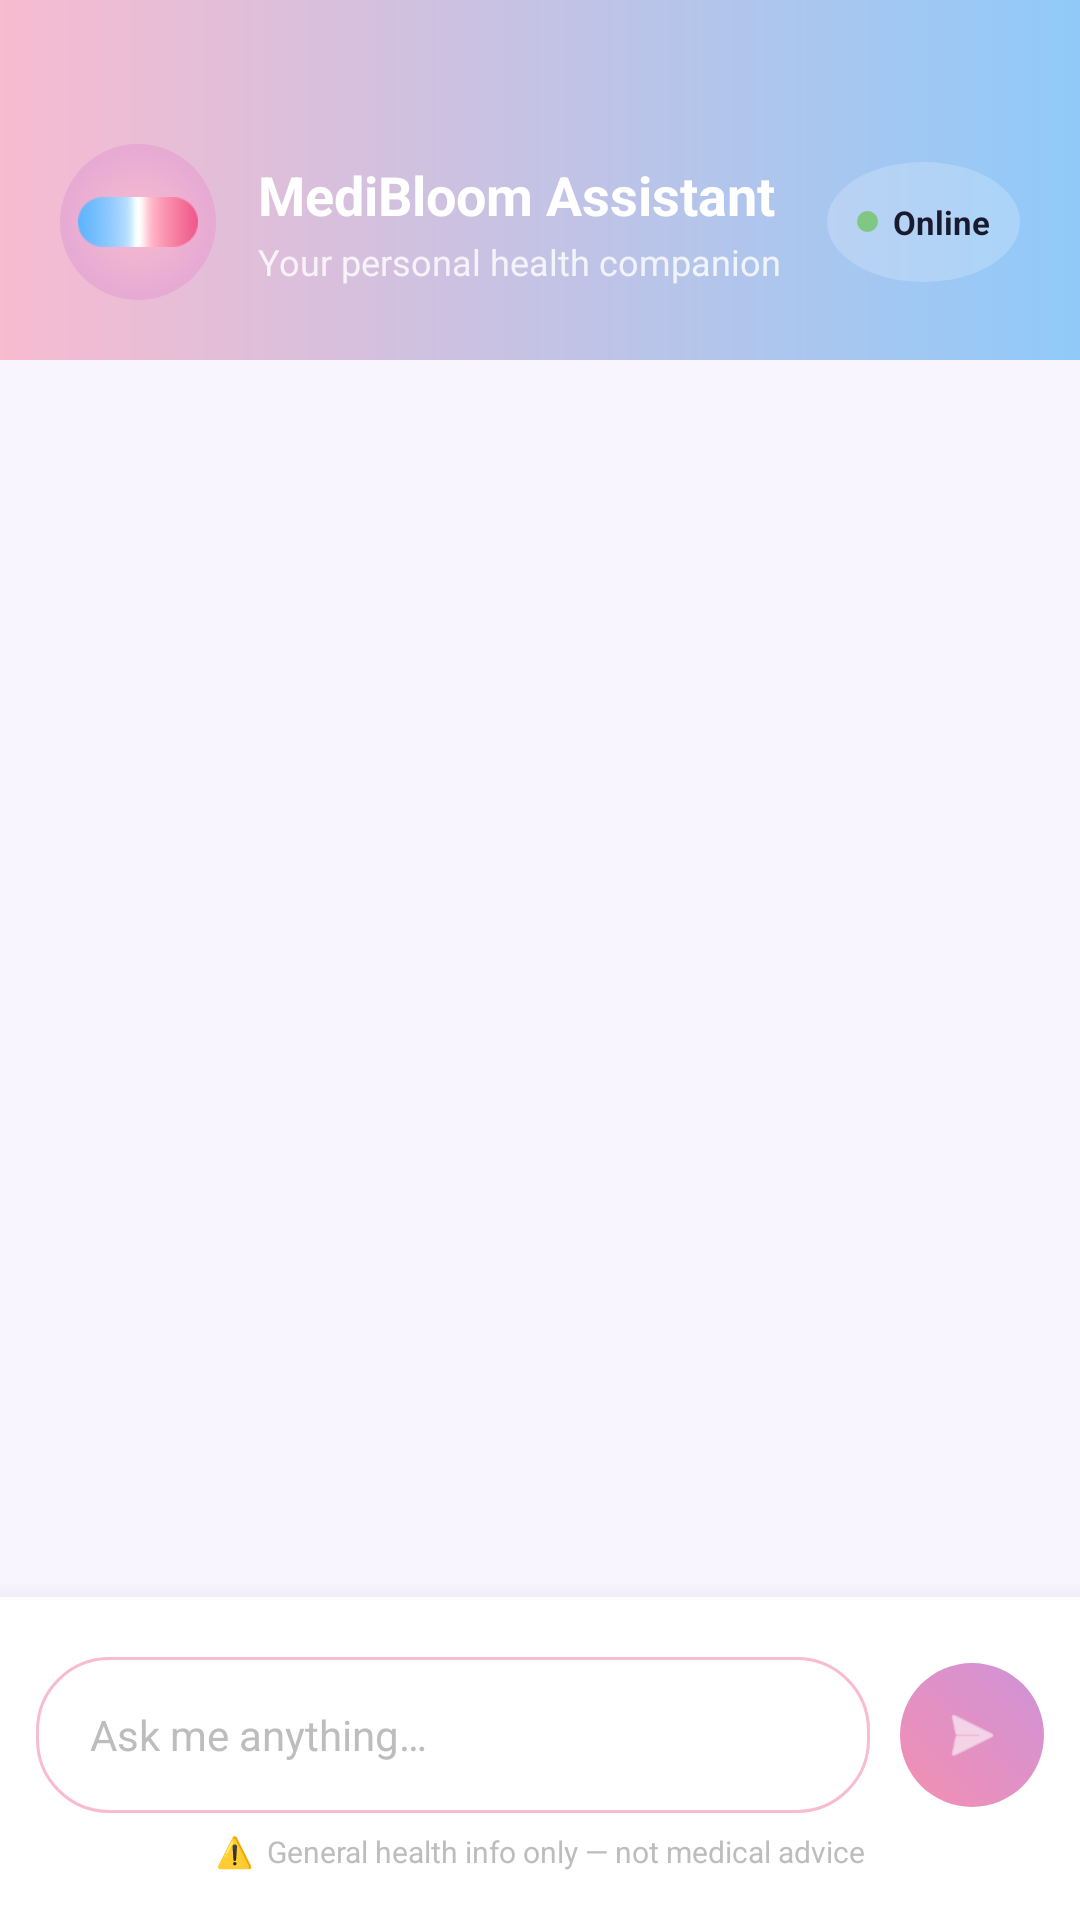

Android layout source for this screen:
<!-- AndroidManifest.xml: application theme Theme.MediBloomAppV2 -->
<!-- res/layout/fragment_assistant.xml -->
<?xml version="1.0" encoding="utf-8"?>
<LinearLayout xmlns:android="http://schemas.android.com/apk/res/android"
    xmlns:app="http://schemas.android.com/apk/res-auto"
    android:layout_width="match_parent"
    android:layout_height="match_parent"
    android:orientation="vertical"
    android:background="@color/background">

    
    <LinearLayout
        android:layout_width="match_parent"
        android:layout_height="wrap_content"
        android:background="@drawable/bg_header_gradient"
        android:orientation="horizontal"
        android:gravity="center_vertical"
        android:paddingTop="48dp"
        android:paddingBottom="20dp"
        android:paddingHorizontal="20dp">

        
        <FrameLayout
            android:layout_width="52dp"
            android:layout_height="52dp"
            android:background="@drawable/bg_assistant_avatar"
            android:layout_marginEnd="14dp">
            <ImageView
                android:layout_width="40dp"
                android:layout_height="40dp"
                android:layout_gravity="center"
                android:src="@drawable/medibloom_logo"
                android:scaleType="fitCenter"
                android:contentDescription="MediBloom Assistant" />
        </FrameLayout>

        
        <LinearLayout
            android:layout_width="0dp"
            android:layout_height="wrap_content"
            android:layout_weight="1"
            android:orientation="vertical">
            <TextView
                android:layout_width="wrap_content"
                android:layout_height="wrap_content"
                android:text="MediBloom Assistant"
                android:textColor="@color/white"
                android:textSize="18sp"
                android:textStyle="bold" />
            <TextView
                android:layout_width="wrap_content"
                android:layout_height="wrap_content"
                android:text="Your personal health companion"
                android:textColor="#CCffffff"
                android:textSize="12sp"
                android:layout_marginTop="2dp" />
        </LinearLayout>

        
        <LinearLayout
            android:layout_width="wrap_content"
            android:layout_height="wrap_content"
            android:background="@drawable/bg_white_circle_20"
            android:gravity="center_vertical"
            android:paddingHorizontal="10dp"
            android:paddingVertical="6dp">
            <View
                android:layout_width="7dp"
                android:layout_height="7dp"
                android:background="@drawable/bg_online_dot"
                android:layout_marginEnd="5dp" />
            <TextView
                android:layout_width="wrap_content"
                android:layout_height="wrap_content"
                android:text="Online"
                android:textColor="@color/text_primary"
                android:textSize="11sp"
                android:textStyle="bold" />
        </LinearLayout>
    </LinearLayout>

    
    <androidx.recyclerview.widget.RecyclerView
        android:id="@+id/rv_chat"
        android:layout_width="match_parent"
        android:layout_height="0dp"
        android:layout_weight="1"
        android:padding="12dp"
        android:clipToPadding="false" />

    
    <LinearLayout
        android:layout_width="wrap_content"
        android:layout_height="wrap_content"
        android:orientation="horizontal"
        android:gravity="center_vertical"
        android:paddingHorizontal="16dp"
        android:paddingBottom="4dp"
        android:visibility="gone"
        android:id="@+id/layout_typing">
        <FrameLayout
            android:layout_width="32dp"
            android:layout_height="32dp"
            android:background="@drawable/bg_assistant_avatar"
            android:layout_marginEnd="8dp">
            <ImageView
                android:layout_width="24dp"
                android:layout_height="24dp"
                android:layout_gravity="center"
                android:src="@drawable/medibloom_logo"
                android:scaleType="fitCenter"
                android:contentDescription="MediBloom Assistant" />
        </FrameLayout>
        <androidx.cardview.widget.CardView
            android:layout_width="wrap_content"
            android:layout_height="wrap_content"
            app:cardCornerRadius="16dp"
            app:cardElevation="2dp"
            app:cardBackgroundColor="#F8E8EE">
            <com.airbnb.lottie.LottieAnimationView
                android:id="@+id/lottie_typing"
                android:layout_width="60dp"
                android:layout_height="32dp"
                android:layout_margin="4dp"
                app:lottie_rawRes="@raw/typing_indicator"
                app:lottie_autoPlay="true"
                app:lottie_loop="true" />
        </androidx.cardview.widget.CardView>
    </LinearLayout>

    
    <LinearLayout
        android:layout_width="match_parent"
        android:layout_height="wrap_content"
        android:orientation="vertical"
        android:background="@color/surface"
        android:paddingTop="10dp"
        android:paddingBottom="16dp"
        android:elevation="12dp">

        
        <HorizontalScrollView
            android:layout_width="match_parent"
            android:layout_height="wrap_content"
            android:scrollbars="none"
            android:paddingHorizontal="12dp"
            android:layout_marginBottom="10dp"
            android:fadeScrollbars="true">
            <LinearLayout
                android:id="@+id/chip_container"
                android:layout_width="wrap_content"
                android:layout_height="wrap_content"
                android:orientation="horizontal"
                android:gravity="center_vertical" />
        </HorizontalScrollView>

        
        <LinearLayout
            android:layout_width="match_parent"
            android:layout_height="52dp"
            android:orientation="horizontal"
            android:gravity="center_vertical"
            android:paddingHorizontal="12dp">

            
            <LinearLayout
                android:layout_width="0dp"
                android:layout_height="match_parent"
                android:layout_weight="1"
                android:background="@drawable/bg_input_chat"
                android:gravity="center_vertical"
                android:paddingHorizontal="18dp">
                <EditText
                    android:id="@+id/et_message"
                    android:layout_width="match_parent"
                    android:layout_height="match_parent"
                    android:background="@null"
                    android:hint="Ask me anything…"
                    android:textSize="14sp"
                    android:textColor="@color/text_primary"
                    android:textColorHint="@color/text_hint"
                    android:inputType="textMultiLine"
                    android:imeOptions="actionSend"
                    android:maxLines="3" />
            </LinearLayout>

            
            <FrameLayout
                android:id="@+id/fab_send"
                android:layout_width="48dp"
                android:layout_height="48dp"
                android:layout_marginStart="10dp"
                android:background="@drawable/bg_send_btn"
                android:clickable="true"
                android:focusable="true">
                <ImageView
                    android:layout_width="22dp"
                    android:layout_height="22dp"
                    android:layout_gravity="center"
                    android:contentDescription="Send"
                    android:src="@android:drawable/ic_menu_send"
                    app:tint="@color/white" />
            </FrameLayout>
        </LinearLayout>

        
        <TextView
            android:layout_width="match_parent"
            android:layout_height="wrap_content"
            android:gravity="center"
            android:text="⚠️  General health info only — not medical advice"
            android:textSize="10sp"
            android:textColor="@color/text_hint"
            android:layout_marginTop="6dp"
            android:paddingHorizontal="16dp" />
    </LinearLayout>

</LinearLayout>
<!-- resources referenced by this layout -->
<resources>
  <color name="background">#F9F5FF</color>
  <color name="surface">#FFFFFF</color>
  <color name="text_hint">#BDBDBD</color>
  <color name="text_primary">#1A1A2E</color>
  <color name="white">#FFFFFF</color>
  <!-- drawable bg_assistant_avatar (drawable) -->
  <?xml version="1.0" encoding="utf-8"?>
  <shape xmlns:android="http://schemas.android.com/apk/res/android"
      android:shape="oval">
      <gradient
          android:startColor="#F8BBD0"
          android:endColor="#CE93D8"
          android:type="radial"
          android:gradientRadius="60dp" />
  </shape>
  <!-- drawable bg_header_gradient (drawable) -->
  <?xml version="1.0" encoding="utf-8"?>
  <shape xmlns:android="http://schemas.android.com/apk/res/android"
      android:shape="rectangle">
      <gradient
          android:startColor="#F8BBD0"
          android:endColor="#90CAF9"
          android:type="linear"
          android:angle="0" />
  </shape>
  <!-- drawable bg_input_chat (drawable) -->
  <?xml version="1.0" encoding="utf-8"?>
  <shape xmlns:android="http://schemas.android.com/apk/res/android" android:shape="rectangle">
      <solid android:color="#FFFFFF"/>
      <stroke android:width="1dp" android:color="#F8BBD0"/>
      <corners android:radius="24dp"/>
  </shape>
  <!-- drawable bg_online_dot (drawable) -->
  <?xml version="1.0" encoding="utf-8"?>
  <shape xmlns:android="http://schemas.android.com/apk/res/android" android:shape="oval">
      <solid android:color="#81C784"/>
      <size android:width="8dp" android:height="8dp"/>
  </shape>
  <!-- drawable bg_send_btn (drawable) -->
  <?xml version="1.0" encoding="utf-8"?>
  <shape xmlns:android="http://schemas.android.com/apk/res/android" android:shape="oval">
      <gradient android:startColor="#F48FB1" android:endColor="#CE93D8" android:type="linear" android:angle="45"/>
  </shape>
  <!-- drawable bg_white_circle_20 (drawable) -->
  <?xml version="1.0" encoding="utf-8"?>
  <shape xmlns:android="http://schemas.android.com/apk/res/android" android:shape="oval">
      <solid android:color="#33FFFFFF"/>
      <size android:width="40dp" android:height="40dp"/>
  </shape>
  <!-- drawable medibloom_logo: png bitmap (drawable, 3270 bytes) -->
  <style name="Theme.MediBloomAppV2" parent="Theme.Material3.DayNight.NoActionBar">
          <item name="colorPrimary">@color/primary_pink</item>
          <item name="colorPrimaryVariant">@color/primary_pink_dark</item>
          <item name="colorOnPrimary">@color/white</item>
          <item name="colorSecondary">@color/primary_blue</item>
          <item name="colorOnSecondary">@color/white</item>
          <item name="android:colorBackground">@color/background</item>
          <item name="android:windowBackground">@color/background</item>
          <item name="android:statusBarColor">@android:color/transparent</item>
          <item name="android:windowLightStatusBar">true</item>
      </style>
  <color name="primary_pink">#F8BBD0</color>
  <color name="primary_pink_dark">#F48FB1</color>
  <color name="primary_blue">#90CAF9</color>
</resources>
